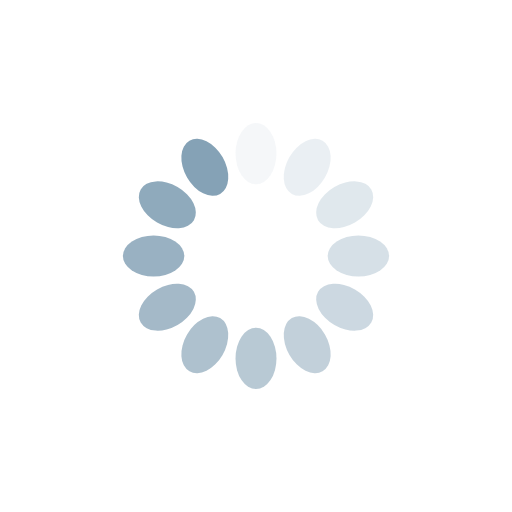
t = 0.00 s
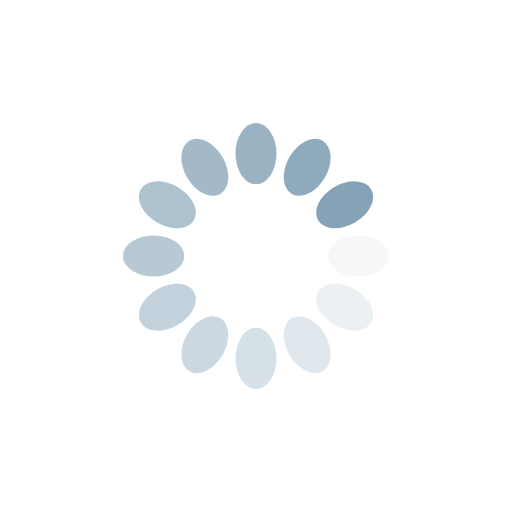
t = 0.20 s
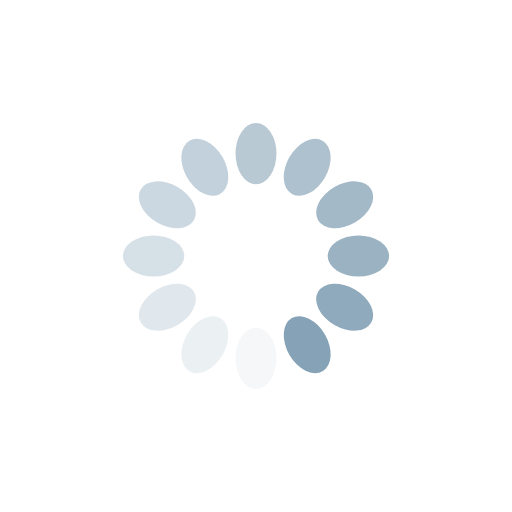
t = 0.39 s
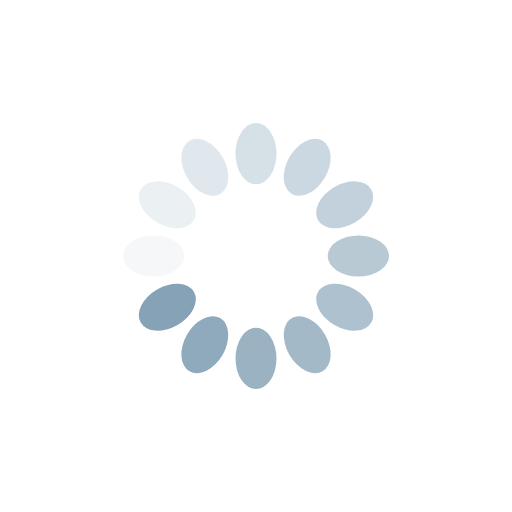
t = 0.59 s

The animated SVG that drew these frames (rendered in a browser with its animation timeline set to each time). Animation: 12 SMIL elements (animate=12); one cycle of 0.79 s, repeats indefinitely.

<?xml version="1.0" encoding="utf-8"?>
<svg xmlns="http://www.w3.org/2000/svg" xmlns:xlink="http://www.w3.org/1999/xlink" style="margin: auto; background: rgb(255, 255, 255); display: block; shape-rendering: auto;" width="200px" height="200px" viewBox="0 0 100 100" preserveAspectRatio="xMidYMid">
<g transform="rotate(0 50 50)">
  <rect x="46" y="24" rx="4" ry="6" width="8" height="12" fill="#85a2b6">
    <animate attributeName="opacity" values="1;0" keyTimes="0;1" dur="0.7874015748031495s" begin="-0.7217847769028871s" repeatCount="indefinite"></animate>
  </rect>
</g><g transform="rotate(30 50 50)">
  <rect x="46" y="24" rx="4" ry="6" width="8" height="12" fill="#85a2b6">
    <animate attributeName="opacity" values="1;0" keyTimes="0;1" dur="0.7874015748031495s" begin="-0.6561679790026247s" repeatCount="indefinite"></animate>
  </rect>
</g><g transform="rotate(60 50 50)">
  <rect x="46" y="24" rx="4" ry="6" width="8" height="12" fill="#85a2b6">
    <animate attributeName="opacity" values="1;0" keyTimes="0;1" dur="0.7874015748031495s" begin="-0.5905511811023622s" repeatCount="indefinite"></animate>
  </rect>
</g><g transform="rotate(90 50 50)">
  <rect x="46" y="24" rx="4" ry="6" width="8" height="12" fill="#85a2b6">
    <animate attributeName="opacity" values="1;0" keyTimes="0;1" dur="0.7874015748031495s" begin="-0.5249343832020997s" repeatCount="indefinite"></animate>
  </rect>
</g><g transform="rotate(120 50 50)">
  <rect x="46" y="24" rx="4" ry="6" width="8" height="12" fill="#85a2b6">
    <animate attributeName="opacity" values="1;0" keyTimes="0;1" dur="0.7874015748031495s" begin="-0.45931758530183725s" repeatCount="indefinite"></animate>
  </rect>
</g><g transform="rotate(150 50 50)">
  <rect x="46" y="24" rx="4" ry="6" width="8" height="12" fill="#85a2b6">
    <animate attributeName="opacity" values="1;0" keyTimes="0;1" dur="0.7874015748031495s" begin="-0.39370078740157477s" repeatCount="indefinite"></animate>
  </rect>
</g><g transform="rotate(180 50 50)">
  <rect x="46" y="24" rx="4" ry="6" width="8" height="12" fill="#85a2b6">
    <animate attributeName="opacity" values="1;0" keyTimes="0;1" dur="0.7874015748031495s" begin="-0.32808398950131235s" repeatCount="indefinite"></animate>
  </rect>
</g><g transform="rotate(210 50 50)">
  <rect x="46" y="24" rx="4" ry="6" width="8" height="12" fill="#85a2b6">
    <animate attributeName="opacity" values="1;0" keyTimes="0;1" dur="0.7874015748031495s" begin="-0.26246719160104987s" repeatCount="indefinite"></animate>
  </rect>
</g><g transform="rotate(240 50 50)">
  <rect x="46" y="24" rx="4" ry="6" width="8" height="12" fill="#85a2b6">
    <animate attributeName="opacity" values="1;0" keyTimes="0;1" dur="0.7874015748031495s" begin="-0.19685039370078738s" repeatCount="indefinite"></animate>
  </rect>
</g><g transform="rotate(270 50 50)">
  <rect x="46" y="24" rx="4" ry="6" width="8" height="12" fill="#85a2b6">
    <animate attributeName="opacity" values="1;0" keyTimes="0;1" dur="0.7874015748031495s" begin="-0.13123359580052493s" repeatCount="indefinite"></animate>
  </rect>
</g><g transform="rotate(300 50 50)">
  <rect x="46" y="24" rx="4" ry="6" width="8" height="12" fill="#85a2b6">
    <animate attributeName="opacity" values="1;0" keyTimes="0;1" dur="0.7874015748031495s" begin="-0.06561679790026247s" repeatCount="indefinite"></animate>
  </rect>
</g><g transform="rotate(330 50 50)">
  <rect x="46" y="24" rx="4" ry="6" width="8" height="12" fill="#85a2b6">
    <animate attributeName="opacity" values="1;0" keyTimes="0;1" dur="0.7874015748031495s" begin="0s" repeatCount="indefinite"></animate>
  </rect>
</g>
<!-- [ldio] generated by https://loading.io/ --></svg>